Run: headless pygame with SDL's dummy video driver; simulated clock (each Clock.tick advances the game by its frame time, no real sleeping); random seed 0; keys injected as events and as key.get_pressed() state; mouse plan: one left click at the window centre at the start of phase 2, then a move to the lower-right quarter at the start of phase 3.
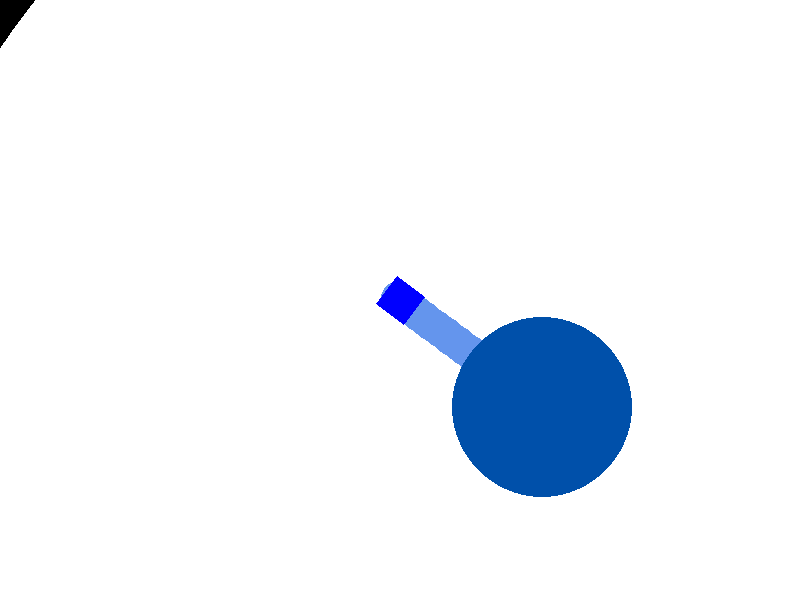
Frame 1 of 4 · flips 1–60 · no input
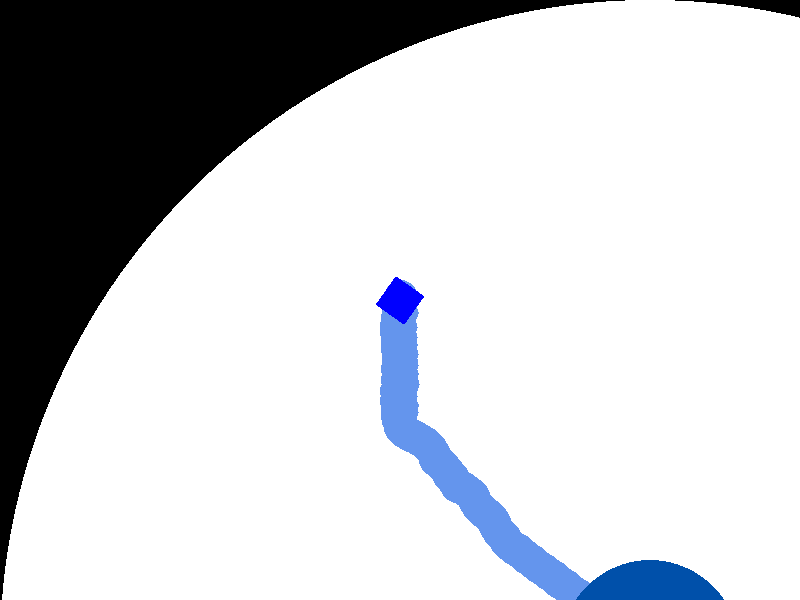
Frame 2 of 4 · flips 61–180 · clicked the window centre · tapped SPACE, RETURN · held RIGHT (→), D
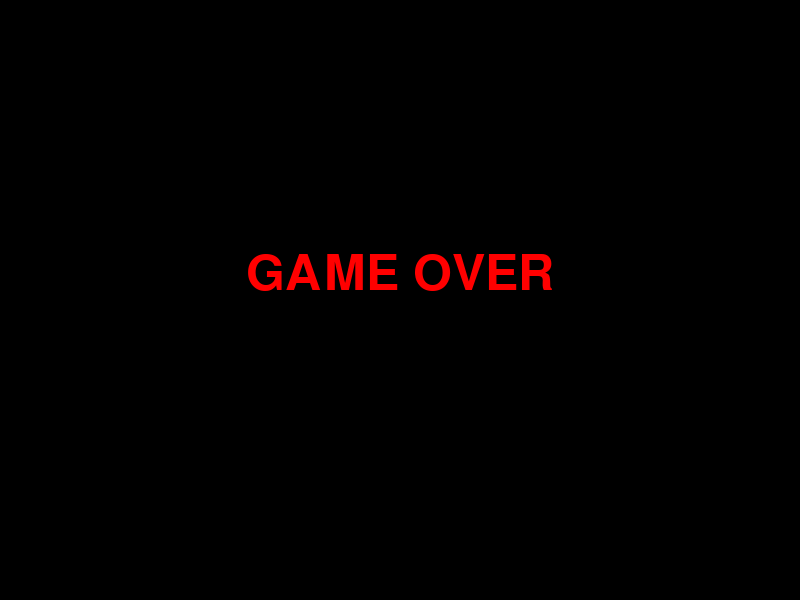
Frame 3 of 4 · flips 181–300 · moved the mouse to the lower-right quarter · held DOWN (↓), S
Frame 4 of 4 · flips 301–420 · held LEFT (←), A, UP (↑), W · screen unchanged from frame 3, image omitted

The pygame program that drew these frames:

__author__ = "__Tom Wallerstein__"

import pygame
import math
import sys

# ====================== CONSTANTS ======================
WINDOW_WIDTH = 800
WINDOW_HEIGHT = 600

# === CIRCULAR MAP ===
MAP_RADIUS = 650                    # Big enough circular world
MAP_CENTER_X = MAP_RADIUS
MAP_CENTER_Y = MAP_RADIUS
MAP_WIDTH = MAP_RADIUS * 2          # Full surface size
MAP_HEIGHT = MAP_RADIUS * 2

PLAYER_WIDTH = 35
PLAYER_HEIGHT = 35
PLAYER_SPEED = 3

PLAYER_SCREEN_X = WINDOW_WIDTH // 2 - PLAYER_WIDTH // 2
PLAYER_SCREEN_Y = WINDOW_HEIGHT // 2 - PLAYER_HEIGHT // 2

# Colors
WHITE = (255, 255, 255)
BLACK = (0, 0, 0)
PLAYER_COLOR = (0, 0, 255)
TRAIL_COLOR = (100, 149, 237)
PUDDLE_COLOR = (0, 80, 170)

TRAIL_WIDTH = PLAYER_WIDTH

# Initial Circular Puddle
PUDDLE_CENTER_X = MAP_CENTER_X
PUDDLE_CENTER_Y = MAP_CENTER_Y
PUDDLE_RADIUS = 90

# ====================== HELPER FUNCTIONS ======================
def point_to_segment_dist(p, a, b):
    px, py = p
    ax, ay = a
    bx, by = b
    dx = bx - ax
    dy = by - ay
    if dx == 0 and dy == 0:
        return math.hypot(px - ax, py - ay)

    t = ((px - ax) * dx + (py - ay) * dy) / (dx * dx + dy * dy)
    t = max(0, min(1, t))

    closest_x = ax + t * dx
    closest_y = ay + t * dy
    return math.hypot(px - closest_x, py - closest_y)


# ====================== SETUP ======================
pygame.init()
screen = pygame.display.set_mode((WINDOW_WIDTH, WINDOW_HEIGHT))
pygame.display.set_caption("Paper.io - Circular Map")

# Main map surface (now bigger to fit circle)
map_surface = pygame.Surface((MAP_WIDTH, MAP_HEIGHT))
map_surface.fill(BLACK)  # Black = outside the round world

# Create circular playable area
pygame.draw.circle(map_surface, WHITE, (MAP_CENTER_X, MAP_CENTER_Y), MAP_RADIUS)

puddle_surface = pygame.Surface((MAP_WIDTH, MAP_HEIGHT), pygame.SRCALPHA)
puddle_surface.fill((0, 0, 0, 0))
pygame.draw.circle(puddle_surface, PUDDLE_COLOR, (PUDDLE_CENTER_X, PUDDLE_CENTER_Y), PUDDLE_RADIUS)

player_original = pygame.Surface((PLAYER_WIDTH, PLAYER_HEIGHT), pygame.SRCALPHA)
player_original.fill(PLAYER_COLOR)

# Start in center
player_map_x = MAP_CENTER_X - PLAYER_WIDTH / 2.0
player_map_y = MAP_CENTER_Y - PLAYER_HEIGHT / 2.0

clock = pygame.time.Clock()

was_inside_puddle = True
last_inside_pos = (player_map_x + PLAYER_WIDTH / 2, player_map_y + PLAYER_HEIGHT / 2)
trail_points = []

font = pygame.font.Font(None, 74)

# Edge mask for claiming (still useful)
edge_mask = pygame.mask.Mask((MAP_WIDTH, MAP_HEIGHT))
edge_mask.fill()
inner_mask = pygame.mask.Mask((MAP_WIDTH - 2, MAP_HEIGHT - 2))
inner_mask.fill()
edge_mask.erase(inner_mask, (1, 1))

# ====================== MAIN LOOP ======================
running = True
game_over = False

while running:
    for event in pygame.event.get():
        if event.type == pygame.QUIT:
            running = False

    if game_over:
        screen.fill(BLACK)
        text = font.render("GAME OVER", True, (255, 0, 0))
        screen.blit(text, (WINDOW_WIDTH // 2 - text.get_width() // 2, WINDOW_HEIGHT // 2 - 50))
        pygame.display.flip()
        clock.tick(60)
        continue

    # Camera
    cam_x = int(player_map_x + PLAYER_WIDTH / 2 - WINDOW_WIDTH / 2)
    cam_y = int(player_map_y + PLAYER_HEIGHT / 2 - WINDOW_HEIGHT / 2)

    # Mouse map position
    mouse_screen_x, mouse_screen_y = pygame.mouse.get_pos()
    mouse_map_x = cam_x + mouse_screen_x
    mouse_map_y = cam_y + mouse_screen_y

    # Movement Logic + Circular Boundary
    dx = mouse_map_x - (player_map_x + PLAYER_WIDTH / 2)
    dy = mouse_map_y - (player_map_y + PLAYER_HEIGHT / 2)
    distance = math.hypot(dx, dy)

    if distance > 0:
        move_x = (dx / distance) * PLAYER_SPEED
        move_y = (dy / distance) * PLAYER_SPEED

        player_map_x += move_x
        player_map_y += move_y

        # === CIRCULAR BOUNDARY ===
        center_x = player_map_x + PLAYER_WIDTH / 2
        center_y = player_map_y + PLAYER_HEIGHT / 2
        dist_from_center = math.hypot(center_x - MAP_CENTER_X, center_y - MAP_CENTER_Y)

        if dist_from_center > MAP_RADIUS - PLAYER_WIDTH / 2:
            angle = math.atan2(center_y - MAP_CENTER_Y, center_x - MAP_CENTER_X)
            player_map_x = MAP_CENTER_X - PLAYER_WIDTH / 2 + math.cos(angle) * (MAP_RADIUS - PLAYER_WIDTH / 2)
            player_map_y = MAP_CENTER_Y - PLAYER_HEIGHT / 2 + math.sin(angle) * (MAP_RADIUS - PLAYER_HEIGHT / 2)

    player_center = (player_map_x + PLAYER_WIDTH / 2, player_map_y + PLAYER_HEIGHT / 2)

    # Puddle check
    px, py = int(player_center[0]), int(player_center[1])
    is_inside_puddle = (0 <= px < MAP_WIDTH and 0 <= py < MAP_HEIGHT and
                        puddle_surface.get_at((px, py))[3] > 0)

    # Trail Tracking Logic (unchanged)
    if is_inside_puddle:
        last_inside_pos = player_center
    else:
        if was_inside_puddle:
            trail_points.append(last_inside_pos)
        if not trail_points or math.hypot(trail_points[-1][0] - player_center[0],
                                          trail_points[-1][1] - player_center[1]) > 3:
            trail_points.append(player_center)

    # === AREA CLAIMING (unchanged) ===
    if is_inside_puddle and not was_inside_puddle:
        trail_points.append(player_center)
        if len(trail_points) >= 2:
            temp_surf = pygame.Surface((MAP_WIDTH, MAP_HEIGHT), pygame.SRCALPHA)
            for i in range(len(trail_points) - 1):
                pygame.draw.line(temp_surf, PUDDLE_COLOR, trail_points[i], trail_points[i + 1], TRAIL_WIDTH + 2)
                pygame.draw.circle(temp_surf, PUDDLE_COLOR, trail_points[i], (TRAIL_WIDTH // 2) + 1)
            pygame.draw.circle(temp_surf, PUDDLE_COLOR, trail_points[-1], (TRAIL_WIDTH // 2) + 1)

            puddle_surface.blit(temp_surf, (0, 0))

            solid_mask = pygame.mask.from_surface(puddle_surface)
            empty_mask = solid_mask.copy()
            empty_mask.invert()

            components = empty_mask.connected_components()
            enclosed_mask = pygame.mask.Mask((MAP_WIDTH, MAP_HEIGHT))

            for comp in components:
                if not comp.overlap(edge_mask, (0, 0)):
                    enclosed_mask.draw(comp, (0, 0))

            if enclosed_mask.count() > 0:
                enclosed_surf = enclosed_mask.to_surface(setcolor=(*PUDDLE_COLOR, 255), unsetcolor=(0, 0, 0, 0))
                puddle_surface.blit(enclosed_surf, (0, 0))

        trail_points = []

    # === DEATH CHECK (unchanged) ===
    if not is_inside_puddle and len(trail_points) >= 2:
        hitbox_radius = PLAYER_WIDTH / 2 - 2
        path_dist = 0
        safe_index = len(trail_points) - 1

        while safe_index > 0:
            p1 = trail_points[safe_index]
            p2 = trail_points[safe_index - 1]
            path_dist += math.hypot(p1[0] - p2[0], p1[1] - p2[1])
            safe_index -= 1
            if path_dist > PLAYER_WIDTH * 2:
                break

        for i in range(safe_index):
            dist = point_to_segment_dist(player_center, trail_points[i], trail_points[i + 1])
            if dist < hitbox_radius + (TRAIL_WIDTH / 2):
                game_over = True
                break

    was_inside_puddle = is_inside_puddle

    # Rotation
    at_border = False  # Not used for circular map

    if distance > 0:
        angle_degrees = math.degrees(math.atan2(dy, dx))
    else:
        angle_degrees = 0

    rotated_surface = pygame.transform.rotate(player_original, -angle_degrees)
    rotated_rect = rotated_surface.get_rect(
        center=(PLAYER_SCREEN_X + PLAYER_WIDTH // 2, PLAYER_SCREEN_Y + PLAYER_HEIGHT // 2)
    )

    # === DRAWING ===
    screen.fill(BLACK)

    # Draw map (circular world)
    screen.blit(map_surface, (-cam_x, -cam_y))

    # Draw active trail
    if len(trail_points) >= 2:
        for i in range(len(trail_points) - 1):
            start = (trail_points[i][0] - cam_x, trail_points[i][1] - cam_y)
            end = (trail_points[i + 1][0] - cam_x, trail_points[i + 1][1] - cam_y)
            pygame.draw.line(screen, TRAIL_COLOR, start, end, TRAIL_WIDTH)
            pygame.draw.circle(screen, TRAIL_COLOR, start, TRAIL_WIDTH // 2)
        last_pt = (trail_points[-1][0] - cam_x, trail_points[-1][1] - cam_y)
        pygame.draw.circle(screen, TRAIL_COLOR, last_pt, TRAIL_WIDTH // 2)

    # Draw puddle on top
    screen.blit(puddle_surface, (-cam_x, -cam_y))

    # Player
    screen.blit(rotated_surface, rotated_rect)

    pygame.display.flip()
    clock.tick(60)

pygame.quit()
sys.exit()
